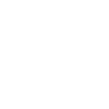
t = 0.00 s
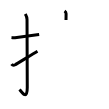
t = 4.00 s
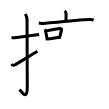
t = 8.00 s
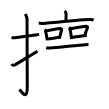
t = 12.00 s
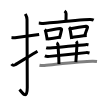
t = 15.50 s
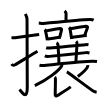
t = 20.00 s

The animated SVG that drew these frames (rendered in a browser with its animation timeline set to each time). Animation: 20 SMIL elements (animate=20); one cycle of 20.00 s.

<svg width="109px" height="109px" viewBox="0 0 px 109px" xmlns="http://www.w3.org/2000/svg" xmlns:xlink="http://www.w3.org/1999/xlink" xml:space="preserve" version="1.1"  baseProfile="full">
<path d="M11.5,37.42c2.08,0.25,1.27,0.55,3.5,0.25c5.5-0.75,15-2,24.17-3.17" style="fill:none;stroke:black;stroke-width:3;opacity:0">
  <animate attributeType="CSS" attributeName="opacity" from="0" to="1" begin="0s" dur="1s" repeatCount="0" fill="freeze" />
</path>
<path d="M25.27,14c0.48,0.92,1.76,2.49,1.76,5.52c0,15.23,0.24,56.46,0.24,67.9c0,14.25-6.32,3.53-7.77,2" style="fill:none;stroke:black;stroke-width:3;opacity:0">
  <animate attributeType="CSS" attributeName="opacity" from="0" to="1" begin="1s" dur="1s" repeatCount="0" fill="freeze" />
</path>
<path d="M11.5,64.1c0.78,0.97,2.01,1.54,3.72,0.64c1.01-0.53,17.98-11.04,22.26-13.57" style="fill:none;stroke:black;stroke-width:3;opacity:0">
  <animate attributeType="CSS" attributeName="opacity" from="0" to="1" begin="2s" dur="1s" repeatCount="0" fill="freeze" />
</path>
<path d="M64.55,11c0.58,0.39,1.54,1.74,1.54,2.64c0,1.48-0.08,4.76-0.08,6.38" style="fill:none;stroke:black;stroke-width:3;opacity:0">
  <animate attributeType="CSS" attributeName="opacity" from="0" to="1" begin="3s" dur="1s" repeatCount="0" fill="freeze" />
</path>
<path d="M38.78,22.96c1.02,0.1,3.35,0.61,4.35,0.52c11.08-1.09,35.82-3.77,46.73-4.05c1.69-0.04,2.54,0.04,3.8,0.66" style="fill:none;stroke:black;stroke-width:3;opacity:0">
  <animate attributeType="CSS" attributeName="opacity" from="0" to="1" begin="4s" dur="1s" repeatCount="0" fill="freeze" />
</path>
<path d="M44.6,29.55c0.25,0.2,0.54,0.36,0.62,0.62c0.83,2.63,1.5,6.5,2.1,10.08" style="fill:none;stroke:black;stroke-width:3;opacity:0">
  <animate attributeType="CSS" attributeName="opacity" from="0" to="1" begin="5s" dur="1s" repeatCount="0" fill="freeze" />
</path>
<path d="M46.17,30.9c5.15-1.04,10.92-2.16,13.87-2.42c1.08-0.1,1.73,0.57,1.57,1.13c-0.64,2.33-0.88,4.15-1.83,7.36" style="fill:none;stroke:black;stroke-width:3;opacity:0">
  <animate attributeType="CSS" attributeName="opacity" from="0" to="1" begin="6s" dur="1s" repeatCount="0" fill="freeze" />
</path>
<path d="M47.44,39c3.47-0.3,8.66-1.29,13.42-1.74" style="fill:none;stroke:black;stroke-width:3;opacity:0">
  <animate attributeType="CSS" attributeName="opacity" from="0" to="1" begin="7s" dur="1s" repeatCount="0" fill="freeze" />
</path>
<path d="M69,27.33c0.24,0.2,0.49,0.37,0.6,0.62c0.84,1.99,1.45,7.48,2.03,11.05" style="fill:none;stroke:black;stroke-width:3;opacity:0">
  <animate attributeType="CSS" attributeName="opacity" from="0" to="1" begin="8s" dur="1s" repeatCount="0" fill="freeze" />
</path>
<path d="M70.52,28.68c4.98-1.04,12.64-2.19,15.49-2.45c1.04-0.1,1.67,0.57,1.52,1.13c-0.62,2.33-1.74,4.61-2.66,7.83" style="fill:none;stroke:black;stroke-width:3;opacity:0">
  <animate attributeType="CSS" attributeName="opacity" from="0" to="1" begin="9s" dur="1s" repeatCount="0" fill="freeze" />
</path>
<path d="M71.75,37.25c3.35-0.3,10.37-1.33,14.97-1.78" style="fill:none;stroke:black;stroke-width:3;opacity:0">
  <animate attributeType="CSS" attributeName="opacity" from="0" to="1" begin="10s" dur="1s" repeatCount="0" fill="freeze" />
</path>
<path d="M46.2,47.72c0.81,0.25,3.15,0.3,3.96,0.25c7.39-0.47,27.54-2.78,35.48-3.34c1.34-0.09,2.16,0.12,2.83,0.24" style="fill:none;stroke:black;stroke-width:3;opacity:0">
  <animate attributeType="CSS" attributeName="opacity" from="0" to="1" begin="11s" dur="1s" repeatCount="0" fill="freeze" />
</path>
<path d="M56.52,42.94c1.11,0.46,1.62,2.5,1.62,3.46c0,3.1,0.8,10.1,0.8,17.51" style="fill:none;stroke:black;stroke-width:3;opacity:0">
  <animate attributeType="CSS" attributeName="opacity" from="0" to="1" begin="12s" dur="1s" repeatCount="0" fill="freeze" />
</path>
<path d="M76.25,41.25c0.9,0.91,0.83,2,0.73,3.42c-0.39,5.58-0.58,10.33-1.12,17.46" style="fill:none;stroke:black;stroke-width:3;opacity:0">
  <animate attributeType="CSS" attributeName="opacity" from="0" to="1" begin="13s" dur="1s" repeatCount="0" fill="freeze" />
</path>
<path d="M44.82,55.96c0.95,0.41,3.71,0.5,4.67,0.41c8.7-0.78,27.34-2.83,36.69-3.74c1.58-0.15,2.54,0.2,3.34,0.4" style="fill:none;stroke:black;stroke-width:3;opacity:0">
  <animate attributeType="CSS" attributeName="opacity" from="0" to="1" begin="14s" dur="1s" repeatCount="0" fill="freeze" />
</path>
<path d="M39.48,65.24c1.27,0.29,3.6,0.41,4.88,0.29c11.65-1.08,36.51-4.06,48.18-4.21c2.12-0.03,3.4,0.14,4.46,0.29" style="fill:none;stroke:black;stroke-width:3;opacity:0">
  <animate attributeType="CSS" attributeName="opacity" from="0" to="1" begin="15s" dur="1s" repeatCount="0" fill="freeze" />
</path>
<path d="M61.79,64.14c0.08,0.48,0.3,1.28-0.15,1.93c-2.9,4.19-12.32,12.84-26.83,19.46" style="fill:none;stroke:black;stroke-width:3;opacity:0">
  <animate attributeType="CSS" attributeName="opacity" from="0" to="1" begin="16s" dur="1s" repeatCount="0" fill="freeze" />
</path>
<path d="M54.69,77.15c0.36,0.29,0.76,1.58,0.76,2.08c-0.02,6.4-0.25,14.43-0.25,15.52c0,1.08,0.9,1.7,2.04,0.89s11.1-6.89,13.54-8.73" style="fill:none;stroke:black;stroke-width:3;opacity:0">
  <animate attributeType="CSS" attributeName="opacity" from="0" to="1" begin="17s" dur="1s" repeatCount="0" fill="freeze" />
</path>
<path d="M87.78,65.2c0.03,0.27-0.32,1.83-0.5,2.18c-1.09,2.19-3.86,4.76-9.42,9.11" style="fill:none;stroke:black;stroke-width:3;opacity:0">
  <animate attributeType="CSS" attributeName="opacity" from="0" to="1" begin="18s" dur="1s" repeatCount="0" fill="freeze" />
</path>
<path d="M66.83,71.91c1.32,0.62,3.42,2.36,3.79,2.63c5.38,3.9,18.46,13.84,22.1,16.13c1.37,0.87,2.54,1.24,3.91,1.48" style="fill:none;stroke:black;stroke-width:3;opacity:0">
  <animate attributeType="CSS" attributeName="opacity" from="0" to="1" begin="19s" dur="1s" repeatCount="0" fill="freeze" />
</path>
</svg>
